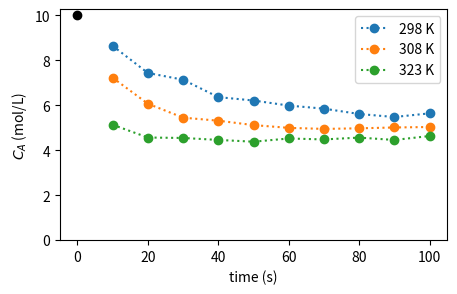
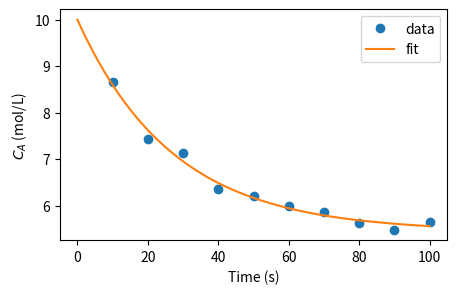
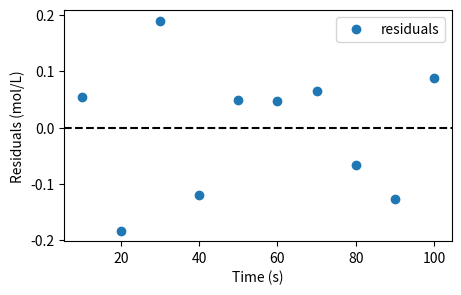
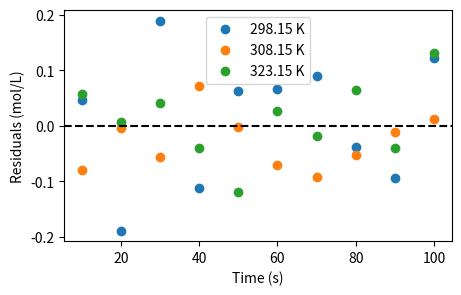

Source code (Python) for these figures, in order:
# ---
# jupyter:
#   jupytext:
#     text_representation:
#       extension: .py
#       format_name: percent
#       format_version: '1.3'
#       jupytext_version: 1.19.6
#   kernelspec:
#     display_name: chme5137
#     language: python
#     name: python3
# ---

# %% [markdown]
# # Regression: a reversible reaction in a batch reactor
#
# **CHME 5137, homework after Lectures 12 and 13 (October 20 and 23, 2026).** Section 5 of
# the Lecture 13 notebook started this. Here it is in full.
#
# *Written for 2026 by Claude Code (Claude Opus 5.5) from Prof. West's A ⇌ B fitting
# exercise of earlier years, and checked by Prof. West.*
#
# ---
#
# You run a reversible, first-order reaction in a batch reactor:
# $$\mathrm{A} \rightleftharpoons \mathrm{B}, \qquad
# \frac{dC_A}{dt} = k_r C_B - k_f C_A, \qquad C_B = C_{A,0} - C_A$$
# Every run starts with $C_{A,0} = 10$ mol/L and no B. You measured $C_A$ every 10 s for
# 100 s, at three temperatures.
#
# **Kinetics.** The forward rate constant follows the Arrhenius expression,
# $k_f = A \exp(-E_a/RT)$.
#
# **Thermodynamics.** At equilibrium the forward and reverse rates are equal, so the
# equilibrium constant is $K = k_f/k_r$. (Assume an ideal solution, so this
# concentration-based $K$ is the thermodynamic one.) From thermodynamics,
# $$\Delta G^\circ = -RT\ln K \qquad\text{and}\qquad \Delta G^\circ = \Delta H - T\,\Delta S$$
# A and B have very similar heat capacities, so take $\Delta H$ and $\Delta S$ to be
# independent of temperature. Then $k_r = k_f/K$, and the whole model has **four
# parameters**: $\log_{10} A$, $E_a$, $\Delta H$ and $\Delta S$.
#
# Before the experiments, from the literature and a quantum chemistry calculation, your
# estimates were $\log_{10}A \approx 6$ (A in s⁻¹), $E_a \approx 45$ kJ/mol,
# $\Delta H \approx -10$ kJ/mol and $\Delta S \approx -50$ J/mol/K. Let's see what the data say.
#
# ### How to work
#
# - **Commit as you go.** After each numbered task works, Restart & Run All, then commit
#   with a message that says what you did, and push. At least one commit per task.
#   **Commit the `.ipynb` and its paired `.py` together.**
# - **Answer the questions in words**, in the markdown cells marked *Answer*.
# - **Say what your ± means.** One standard error, or a 95% interval? Either is fine. Say which (Lecture 13).
# - **Let bugs shout.** If `solve_ivp` fails, `raise` an error with its `message`.
#   Don't let a half-finished solution reach `curve_fit` without anyone noticing.

# %%
import numpy as np
import matplotlib.pyplot as plt
import scipy.integrate
import scipy.optimize
import scipy.stats

plt.rcParams['figure.figsize'] = [5, 3]
R = 8.314  # J/mol/K

# %% [markdown]
# The data, the same as in class:

# %%
cA0 = 10.0   # mol/L
times = np.array([10, 20, 30, 40, 50, 60, 70, 80, 90, 100.])   # s
cA_data = {   # mol/L, keyed by temperature in K
    298.15: np.array([8.649, 7.441, 7.141, 6.366, 6.215, 5.990, 5.852, 5.615, 5.481, 5.644]),
    308.15: np.array([7.230, 6.073, 5.452, 5.317, 5.121, 4.998, 4.951, 4.978, 5.015, 5.036]),
    323.15: np.array([5.137, 4.568, 4.548, 4.461, 4.382, 4.525, 4.483, 4.565, 4.459, 4.635]),
}
temperatures = np.array(list(cA_data))

for T, cA in cA_data.items():
    plt.plot(times, cA, 'o:', label=f'{T:.0f} K')
plt.plot(0, cA0, 'ko')
plt.xlabel('time (s)')
plt.ylabel('$C_A$ (mol/L)')
plt.ylim(0, None)
plt.legend()
plt.show()


# %% [markdown]
# ## 1. One temperature
#
# **(a) The model.** Write `cA_model(times, kf, kr)`, which solves the ODE with
# `scipy.integrate.solve_ivp` and returns $C_A$ at `times` (use `t_eval`). In Lecture 13 we fitted
# functions that were a formula. `curve_fit` doesn't care: any function that takes the
# independent variable first and then the parameters, and returns predictions, will do. Even
# one that runs a whole simulation.
#
# Then **test it** (Lecture 11). This ODE has an exact solution,
# $$C_A(t) = C_{A,\mathrm{eq}} + (C_{A,0} - C_{A,\mathrm{eq}})\,e^{-(k_f+k_r)t},
# \qquad C_{A,\mathrm{eq}} = C_{A,0}\frac{k_r}{k_f+k_r}$$
# Check that your function agrees with it, for some reasonable $k_f$ and $k_r$, with an
# `assert`. (We use `solve_ivp` anyway because your project's model won't have an exact
# solution.)

# %%
def cA_model(times, kf, kr):
    """C_A (mol/L) at each of `times` (s), for rate constants kf and kr (1/s)."""

    def dC_dt(t, y):
        Ca = y[0]
        Cb = cA0 - Ca
        dCa_dt = kr * Cb - kf * Ca
        return [dCa_dt]

    sol = scipy.integrate.solve_ivp(dC_dt, t_span = (0, times[-1]), y0 = [cA0], t_eval = times)
    if not sol.success:
        raise RuntimeError(sol.message)

    return sol.y[0]

kf_guess = 0.05
kr_guess = 0.02

ca_eq = cA0 * (kr_guess / (kf_guess + kr_guess))
ca_exact = ca_eq + (cA0 - ca_eq) * np.exp(-(kf_guess + kr_guess) * times)

ca_sim = cA_model(times, kf_guess, kr_guess)
np.testing.assert_allclose(ca_sim, ca_exact, rtol=1e-3, atol=1e-4)

# your test here

# %% [markdown]
# **(b) Fit it at 298.15 K**, with `scipy.optimize.curve_fit`. **Try it without `p0` first.**
# It may fail with an error from deep inside SciPy, or it may appear to succeed. Either way,
# find out what happened: print and plot what came back, or what `cA_model` returns
# at `curve_fit`'s default starting point. Then give it a starting guess you can justify
# from the data. Roughly how long does $C_A$ take to get halfway to where it ends up?

# %%
# Without p0

try:
    popt_1, pcov_1 = scipy.optimize.curve_fit(cA_model, times, cA_data[298.15])
    print("popt without p0:", popt_1)
except Exception as e:
    print("Error without p0:", e)

# %%
p0_guess = [0.015, 0.02]
popt, pcov = scipy.optimize.curve_fit(cA_model, times, cA_data[298.15], p0=p0_guess)
perr = np.sqrt(np.diag(pcov))

print(f"kf = {popt[0]:.5f} ± {perr[0]:.5f} 1/s")
print(f"kr = {popt[1]:.5f} ± {perr[1]:.5f} 1/s")

# %% [markdown]
# **(c) Look at it.** Plot the data and the fitted curve, and below it the residuals
# (data minus model). Report $k_f$ and $k_r$ with their uncertainties.
#
# What happened without `p0`, and why? What starting guess did you use, and how did you
# choose it?

# %%
t_plot = np.linspace(0, 100, 200)
cA_fit = cA_model(t_plot, *popt)
cA_fit_points = cA_model(times, *popt)
residuals = cA_data[298.15] - cA_fit_points

plt.plot(times, cA_data[298.15], 'o', label='data')
plt.plot(t_plot, cA_fit, '-', label='fit')
plt.xlabel('Time (s)')
plt.ylabel('$C_A$ (mol/L)')
plt.legend()
plt.show()

plt.plot(times, residuals, 'o', label='residuals')
plt.axhline(0, color='k', linestyle='--')
plt.xlabel('Time (s)')
plt.ylabel('Residuals (mol/L)')
plt.legend()
plt.show()

# %% [markdown]
# *Answer: At 298.15 K, the fitted rate constants are $k_f = 0.0168 \pm 0.0008\text{ s}^{-1}$ and $k_r = 0.0200 \pm 0.0015\text{ s}^{-1}$. Each $\pm$ denotes one standard error ($1\sigma$) taken from the square root of the diagonal elements of pcov. 
#
# Without p0, curve_fit defaulted to [1.0, 1.0]. Rate constants of $1\text{ s}^{-1}$ give a relaxation time $\tau \approx 0.5\text{ s}$, meaning the simulated reaction reached equilibrium well before our first measurement at 10 s. Over the entire 10–100 s window, the predicted curve was completely flat. Because the gradient with respect to reaction rate vanished, the optimizer could not determine which way to step and became trapped in a flat minimum, only shifting the plateau to the average concentration.
#
# To find a justified starting guess, we used the data's plateau and timescale. Concentration levels off near $5.6\text{ mol/L}$, so $C_{A,\text{eq}}/C_{A,0} = k_r / (k_f + k_r) \approx 5.6/10 = 0.56$. It reaches the halfway point ($7.8\text{ mol/L}$) by $t_{1/2} \approx 20\text{ s}$. This gives $k_f + k_r \approx \ln(2)/20 \approx 0.035\text{ s}^{-1}$, yielding $k_r \approx 0.020\text{ s}^{-1}$ and $k_f \approx 0.015\text{ s}^{-1}$ for p0.*

# %% [markdown]
# ## 2. Three temperatures, in two steps
#
# **(a)** Fit $k_f$ and $k_r$ separately at each temperature, and make a small table of
# $k_f$, $k_r$ (each with its ±) and $K = k_f/k_r$.
#
# **Before fitting anything else:** from your $K$ values alone, is the reaction endothermic
# or exothermic? How can you tell?

# %%
results = []
T_vals = np.array(list(cA_data.keys()))
kf_vals = []
kr_vals = []
K_vals = []

print(f"{'T (K)':<10}{'kf (1/s)':<22}{'kr (1/s)':<22}{'K = kf/kr':<12}")
print("-" * 66)

for T in T_vals:
    popt, pcov = scipy.optimize.curve_fit(cA_model, times, cA_data[T], p0=[0.02, 0.02])
    perr_T = np.sqrt(np.diag(pcov))

    kf, kr = popt
    K = kf / kr
    
    kf_vals.append(kf)
    kr_vals.append(kr)
    K_vals.append(K)

    print(f"{T:<10.2f}{kf:.5f} ± {perr_T[0]:.5f}    {kr:.5f} ± {perr_T[1]:.5f}    {K:.4f}")

# %% [markdown]
# The reaction is endothermic. As the temperature increases from 298.15 K to 323.15 K, the equilibrium constant $K = k_f / k_r$ increases from 0.8377 to 1.2196. When raising the temperature causes $K$ to increase, the forward reaction is favored to absorb the added heat. Therefore, heat is absorbed, so $\Delta H > 0$.

# %% [markdown]
# **(b) Arrhenius.** As in Lecture 13: `scipy.stats.linregress` on $\ln k_f$ against
# $1/T$ gives $E_a$ from the slope and $\ln A$ from the intercept. Convert $\ln A$ to
# $\log_{10} A$.
#
# **(c) van 't Hoff.** Put the two expressions for $\Delta G^\circ$ together and divide by $-RT$:
# $$\ln K = -\frac{\Delta H}{R}\,\frac{1}{T} + \frac{\Delta S}{R}$$
# So $\ln K$ against $1/T$ is a straight line too, with slope $-\Delta H/R$ and intercept
# $\Delta S/R$. Fit it, and get $\Delta H$ and $\Delta S$, with their ±. Does the sign of
# $\Delta H$ agree with what you said in (a)?

# %%
R = 8.314  # J/mol/K

inverse_T = 1 / T_vals
ln_kf = np.log(kf_vals)

result_arrhenius = scipy.stats.linregress(inverse_T, ln_kf)

slope = result_arrhenius.slope
slope_err = result_arrhenius.stderr
intercept = result_arrhenius.intercept
intercept_err = result_arrhenius.intercept_stderr

Ea = -slope * R / 1000
Ea_err = slope_err * R / 1000

log10_A = intercept / np.log(10)
log10_A_err = intercept_err / np.log(10)

print(f"Ea       = {Ea:.2f} ± {Ea_err:.2f} kJ/mol")
print(f"log10(A) = {log10_A:.2f} ± {log10_A_err:.2f}")
print(f"R^2      = {result_arrhenius.rvalue**2:.4f}")

# %%
ln_K = np.log(K_vals)

result_vant_hoff = scipy.stats.linregress(inverse_T, ln_K)

dH = -result_vant_hoff.slope * R / 1000
dH_err = result_vant_hoff.stderr * R / 1000

dS = result_vant_hoff.intercept * R
dS_err = result_vant_hoff.intercept_stderr * R

print(f"dH  = {dH:.2f} ± {dH_err:.2f} kJ/mol")
print(f"dS  = {dS:.2f} ± {dS_err:.2f} J/(mol K)")
print(f"R^2 = {result_vant_hoff.rvalue**2:.4f}")

# %% [markdown]
# **(d)** `linregress` gave you a ± on each of these. What does that ± know about,
# and what has it left out? Think about how many points each straight line had, and about
# the ± you got in (a).

# %% [markdown]
# *Answer: The error bars reported by linregress come entirely from the vertical scatter of the three fitted points around the best-fit line. SciPy estimates the noise variance purely from the residuals of this line and projects it onto the slope and intercept standard errors. What they leave out is the uncertainty of each individual point. The rate constants $k_f$, $k_r$, and $K$ determined from the reactor data in step 2(a) each had their own standard errors and correlations from pcov. Ordinary linear regression ignores these known individual error bars completely, treating all three points as equally and infinitely certain measurements.*

# %% [markdown]
# ## 3. All the data at once
#
# Step 2 fitted 3 × 2 rate constants, then fitted lines through three points each. Better:
# fit the four parameters you actually want **directly to all 30 measurements**, so that
# every measurement counts and the uncertainties carry all the way through.
#
# `curve_fit` wants one `xdata` and one `ydata`. With several experiments, stack them:
# `ydata` is all 30 concentrations in one array, and `xdata` carries **both** the
# temperature and the time of each one. `curve_fit` never looks inside `xdata`; it just passes it
# to your function. So it can be a tuple of two arrays:

# %%
T_all = np.repeat(temperatures, len(times))     # 298.15 ten times, then 308.15 ten times, ...
t_all = np.tile(times, len(temperatures))        # 10, 20, ..., 100, three times over
cA_all = np.concatenate([cA_data[T] for T in temperatures])
x_all = (T_all, t_all)
print(T_all[:12], t_all[:12], cA_all[:12], sep='\n')

# %% [markdown]
# **(a)** Write `cA_model_all(x, log10A, Ea, dH, dS)`. Unpack `x` into temperatures and
# times. For each temperature, work out $k_f$, $K$ and $k_r$, then call your `cA_model` for
# that temperature's times, and put the results in the right places of the output array.
# Solve one ODE per temperature, not one per data point. A boolean mask such as
# `T_col == T` picks out the rows.
#
# Notice the **units**: $E_a$ and $\Delta H$ in kJ/mol, $\Delta S$ in J/mol/K, and $A$ as
# $\log_{10}A$. That keeps all four parameters between about 1 and 100. An optimizer
# has an easier time when its parameters are all a similar size than when one is
# $10^{9}$ and another is $10^{-2}$. So convert carefully inside the function.
#
# Then fit it, **starting from your answers to task 2**, and report the four parameters with
# their ±.

# %%
T_list = []
t_list = []
cA_list = []

for T, cA_vals in cA_data.items():
    for t_val, cA_val in zip(times, cA_vals):
        T_list.append(T)
        t_list.append(t_val)
        cA_list.append(cA_val)

T_all = np.array(T_list)
t_all = np.array(t_list)
cA_all = np.array(cA_list)

def cA_model_all(x, log10A, Ea, dH, dS):
    """C_A (mol/L) for every (T, t) pair in x. Ea and dH in kJ/mol, dS in J/mol/K."""
    T_col, t_col = x
    cA_pred = np.zeros_like(T_col, dtype=float)

    A = 10**log10A
    Ea_J = Ea * 1000
    dH_J = dH * 1000

    for T_val in np.unique(T_col):
        kf = A * np.exp(-Ea_J / (R * T_val))
        dG = dH_J - T_val * dS
        K = np.exp(-dG / (R * T_val))
        kr = kf / K

        mask = (T_col == T_val)
        cA_pred[mask] = cA_model(t_col[mask], kf, kr)

    return cA_pred

p0_sim = [log10_A, Ea, dH, dS]

popt_all, pcov_all = scipy.optimize.curve_fit(cA_model_all, (T_all, t_all), cA_all, p0=p0_sim)
perr_all = np.sqrt(np.diag(pcov_all))

para_names = ['log10(A)', 'Ea (kJ/mol)', 'dH (kJ/mol)', 'dS (J/(mol K)']
for name, val, err in zip(para_names, popt_all, perr_all):
    print(f"{name:<15} = {val:.2f} ± {err:.2f}")
    


# %%

# %% [markdown]
# **(b)** Now start from your estimates from before the experiments instead (6, 45, −10, −50).
# Does it find the same answer? How far did the data move you from what you expected?

# %%
p0_test = [6.0, 45.0, -10.0, -50.0]

popt_test, pcov_test = scipy.optimize.curve_fit(cA_model_all, (T_all, t_all), cA_all, p0=p0_test)
for name, val in zip(para_names, popt_test):
    print(f"{name:<15} = {val:.2f}")

# %% [markdown]
# No, the optimizer does not find the same answer. Starting from [6, 45, -10, -50] caused curve_fit to run for over 40 seconds and get trapped in an unphysical local minimum with $\log_{10}(A) \approx 37.19$ and $E_a \approx 222.14\text{ kJ/mol}$. 
#
# The real data moved our estimates significantly away from the prior expectations. Most critically, the thermodynamics flipped from exothermic ($\Delta H = -10\text{ kJ/mol}$) to endothermic ($\Delta H \approx +11.53\text{ kJ/mol}$), and the reaction entropy increased from $-50$ to $+37.33\text{ J/(mol}\cdot\text{K)}$. The activation energy also shifted higher from $45\text{ kJ/mol}$ to $64.28\text{ kJ/mol}$, with $\log_{10}(A)$ moving from $6.0$ to $9.48$

# %% [markdown]
# **(c)** Compare with task 2. Are the centres the same? Are the error bars? Which set of
# error bars would you believe, and why?
#
# **(d) The correlation matrix.** The off-diagonal elements of `pcov` say how the errors in
# the parameters go together (Lecture 13). Turn the covariance into correlations:
# `pcov / np.outer(perr, perr)`. Which pairs are strongly correlated? Why those pairs?
# (Think about Lecture 13's ridge, and about the range of temperatures you measured over.)
# If someone quotes only your four ± values, what are they missing?

# %%
correlation_matrix = pcov_all / np.outer(perr_all, perr_all)

print(f"{'':>15}" + "".join([f"{name:>15}" for name in para_names]))
print("-" * 75)
for i, name in enumerate(para_names):
    row_str = f"{name:>15}" + "".join([f"{correlation_matrix[i, j]:>15.4f}" for j in range(4)])
    print(row_str)

# %% [markdown]
# *Answer:
# (c) The parameter values between the two methods agree very closely. The activation energy $E_a$ is $62.77\text{ kJ/mol}$ in the two-step fit versus $64.28\text{ kJ/mol}$ in the simultaneous fit, and the enthalpy $\Delta H$ is $11.97\text{ kJ/mol}$ versus $11.53\text{ kJ/mol}$.
#
# The simultaneous fit reports larger, more realistic error bars—for example, the uncertainty on $E_a$ widened from $\pm 0.95$ to $\pm 2.14\text{ kJ/mol}$. In Task 2, linregress fit three isolated summary points, ignoring the individual measurement errors on $k_f$ and $K$ and artificially shrinking the reported standard errors. The simultaneous fit regresses the actual 30 concentration data points directly through the integrated ODE, properly propagating all experimental noise across the shared parameters.
#
# (d) The correlation matrix shows that $\log_{10}(A)$ and $E_a$ have a correlation of $0.9997$, and $\Delta H$ and $\Delta S$ have a correlation of $0.9996$.
#
# This happens because over a narrow temperature range ($298.15\text{ to }323.15\text{ K}$), the parameters compensate for each other. In the Arrhenius equation $\ln k = \ln A - E_a / (RT)$, increasing $E_a$ slows the reaction down, but increasing $\ln A$ speeds it right back up. The same balance happens in thermodynamics with $\Delta G = \Delta H - T\Delta S$.
#
# Because they can cancel each other out, the optimizer sees a long, narrow diagonal valley instead of a single round point. Reporting isolated $\pm$ error bars leaves this out: you cannot change one parameter without also sliding its partner along that ridge.*

# %% [markdown]
# ## 4. Look at the residuals
#
# **Always look at the residuals** (Lecture 13). Plot the residuals of the task 3 fit against
# time, one colour per temperature, with a line at zero.
#
# - Do you see a pattern, or does it look like noise?
# - Is the scatter about the same width at all three temperatures? Least squares assumed it is.
# - Nobody told you the measurement uncertainty, so `curve_fit` (with
#   `absolute_sigma=False`, the default) estimated it from the scatter of the residuals.
#   Work out that estimate yourself:
#   $s = \sqrt{\sum_i r_i^2 / (N - p)}$, with $N$ data points and $p$ parameters. What does
#   it say about how precisely $C_A$ was measured?
# - Suppose the experimentalist now tells you their instrument is good to ±0.01 mol/L.
#   What would that tell you about your model, or about the experiment?

# %%
cA_pred_all = cA_model_all((T_all, t_all), *popt_all)
residuals_all = cA_all - cA_pred_all

N = len(cA_all)
p = len(popt_all)
degrees_of_freedom = N - p
s_n = np.sqrt(np.sum(residuals_all**2) / degrees_of_freedom)

print(f"Degrees of freedom: {degrees_of_freedom}")
print(f"Estimated noise   : {s_n:.4f} mol/L")

for T_val in np.unique(T_all):
    mask = (T_all == T_val)
    plt.plot(t_all[mask], residuals_all[mask], 'o', label=f'{T_val} K')

plt.axhline(0, color='k', linestyle='--')
plt.xlabel('Time (s)')
plt.ylabel('Residuals (mol/L)')
plt.legend()
plt.show()

# %% [markdown]
# *Answer: The estimated experimental noise across all 30 points is $s = 0.0886\text{ mol/L}$ with 26 degrees of freedom. The residual plot shows random scatter centered around zero with no apparent systematic drift or curvature over time, confirming that the first-order reversible kinetic model captures the reaction behavior well across all three temperatures.
#
# However, this result does not support the experimentalist's claimed measurement precision of $\pm 0.01\text{ mol/L}$. Our estimated noise $s \approx 0.09\text{ mol/L}$ is nearly nine times larger than the claimed error. The measurements have noticeably more random scatter than expected from an instrument with $\pm 0.01\text{ mol/L}$ precision.*

# %% [markdown]
# ## 5. Your project
#
# One paragraph. Which parameters in your project's model will come from fitting data, and
# where will the data come from: your own simulations, the literature, a research group? What
# can you say about the errors in those data? Are they the same absolute size, the same
# relative size, or known point by point? And are any of your parameters likely to be
# correlated, the way $E_a$ and $A$ are here?

# %% [markdown]
# *Answer:*

# %% [markdown]
# ## Stretch problems (optional)
#
# **(a) Untangle the ridge.** Write $k_f$ in terms of its value at a reference temperature in
# the middle of your data, say $T_\mathrm{ref} = 310$ K:
# $$k_f(T) = k_\mathrm{ref}\exp\left[-\frac{E_a}{R}\left(\frac{1}{T} - \frac{1}{T_\mathrm{ref}}\right)\right]$$
# It's the same model, written differently. Fit $\log_{10}k_\mathrm{ref}$, $E_a$, $\Delta H$
# and $\Delta S$, and look at the correlation matrix again. What changed, and why? Can you do
# the same for $\Delta H$ and $\Delta S$?
#
# **(b) Draw the posterior.** At 298.15 K only, put $k_f$ and $k_r$ on a 2-D grid and draw
# their posterior, as in Lecture 13, part 5, with a flat prior and Gaussian errors of width
# $s$ from task 4. Do its 95% credible intervals (summed over the other parameter) agree with
# `curve_fit`'s 95% confidence intervals? Why should they, or why not?

# %%

# %%

# %% [markdown]
# ---
#
# ### When you're done
#
# Restart & Run All. Check that every cell ran, in order, with no errors, and that the plots
# are there. Commit and push. Then check on GitHub that your fork shows your latest commit.
